Photos from the image-classification dataset "dataset_split" in the GitHub repository 02Akshi/ManualDetection. Its 2 classes are: manual absent, manual present.

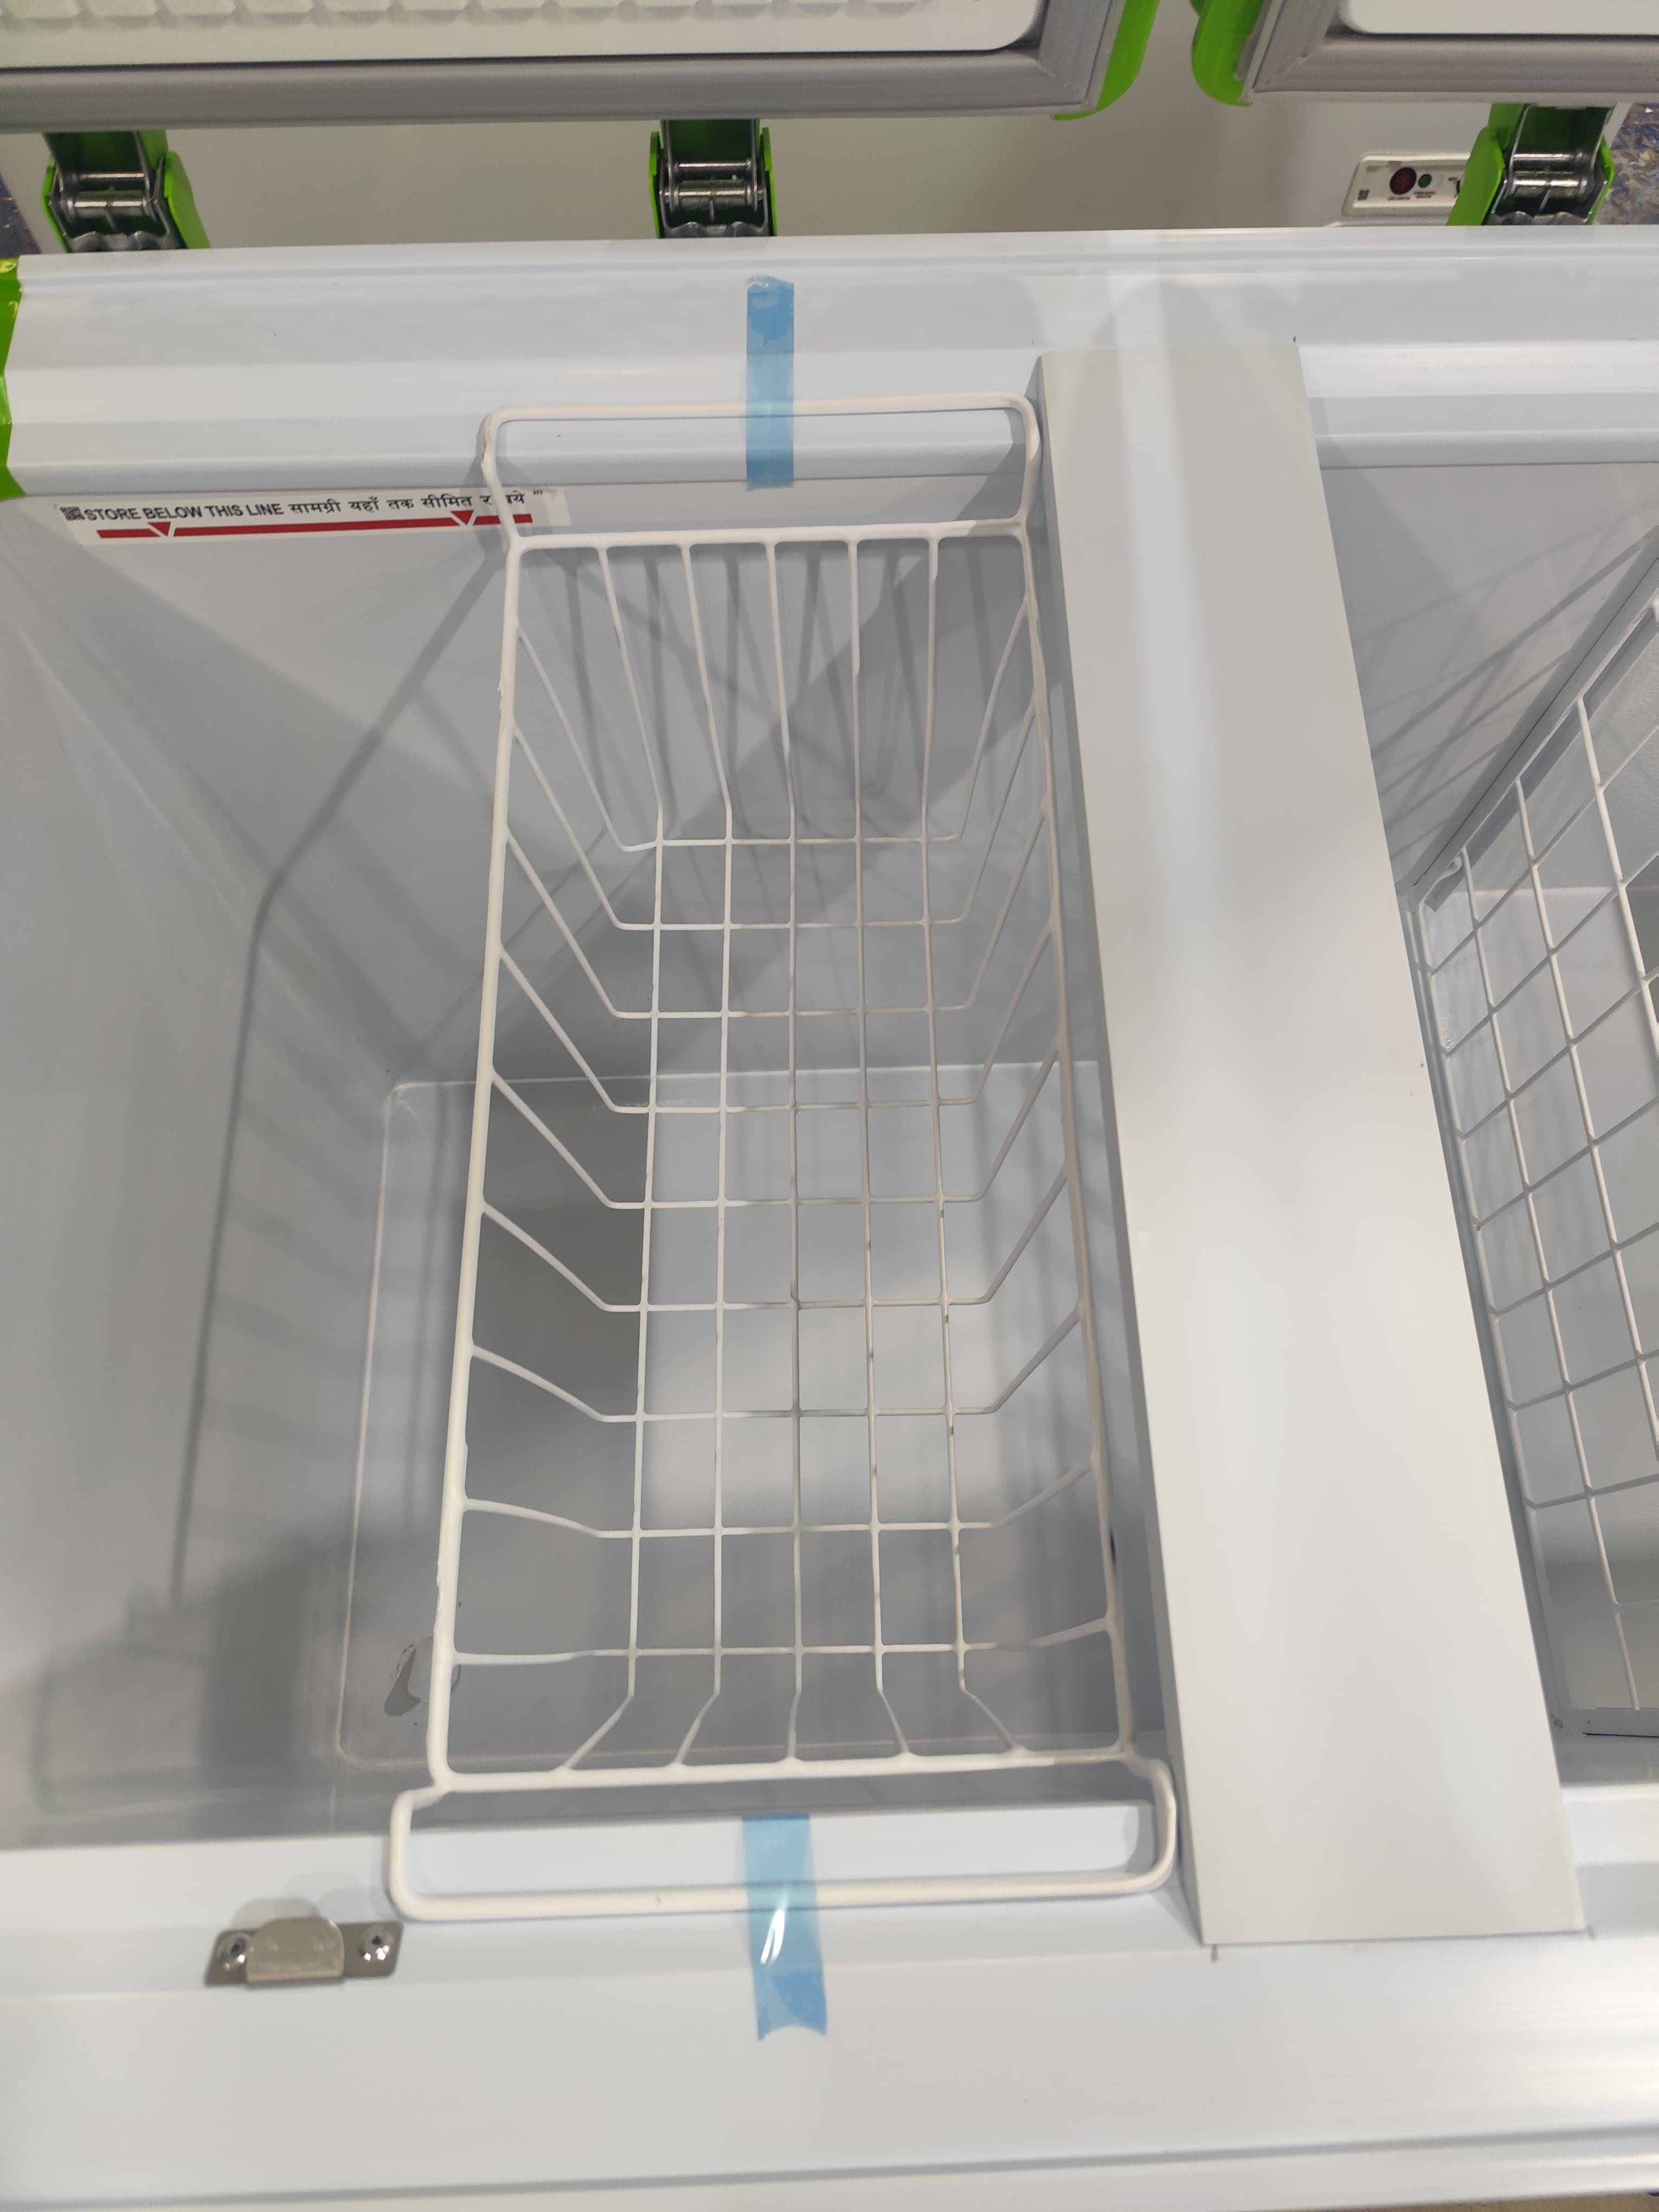
Label: manual absent

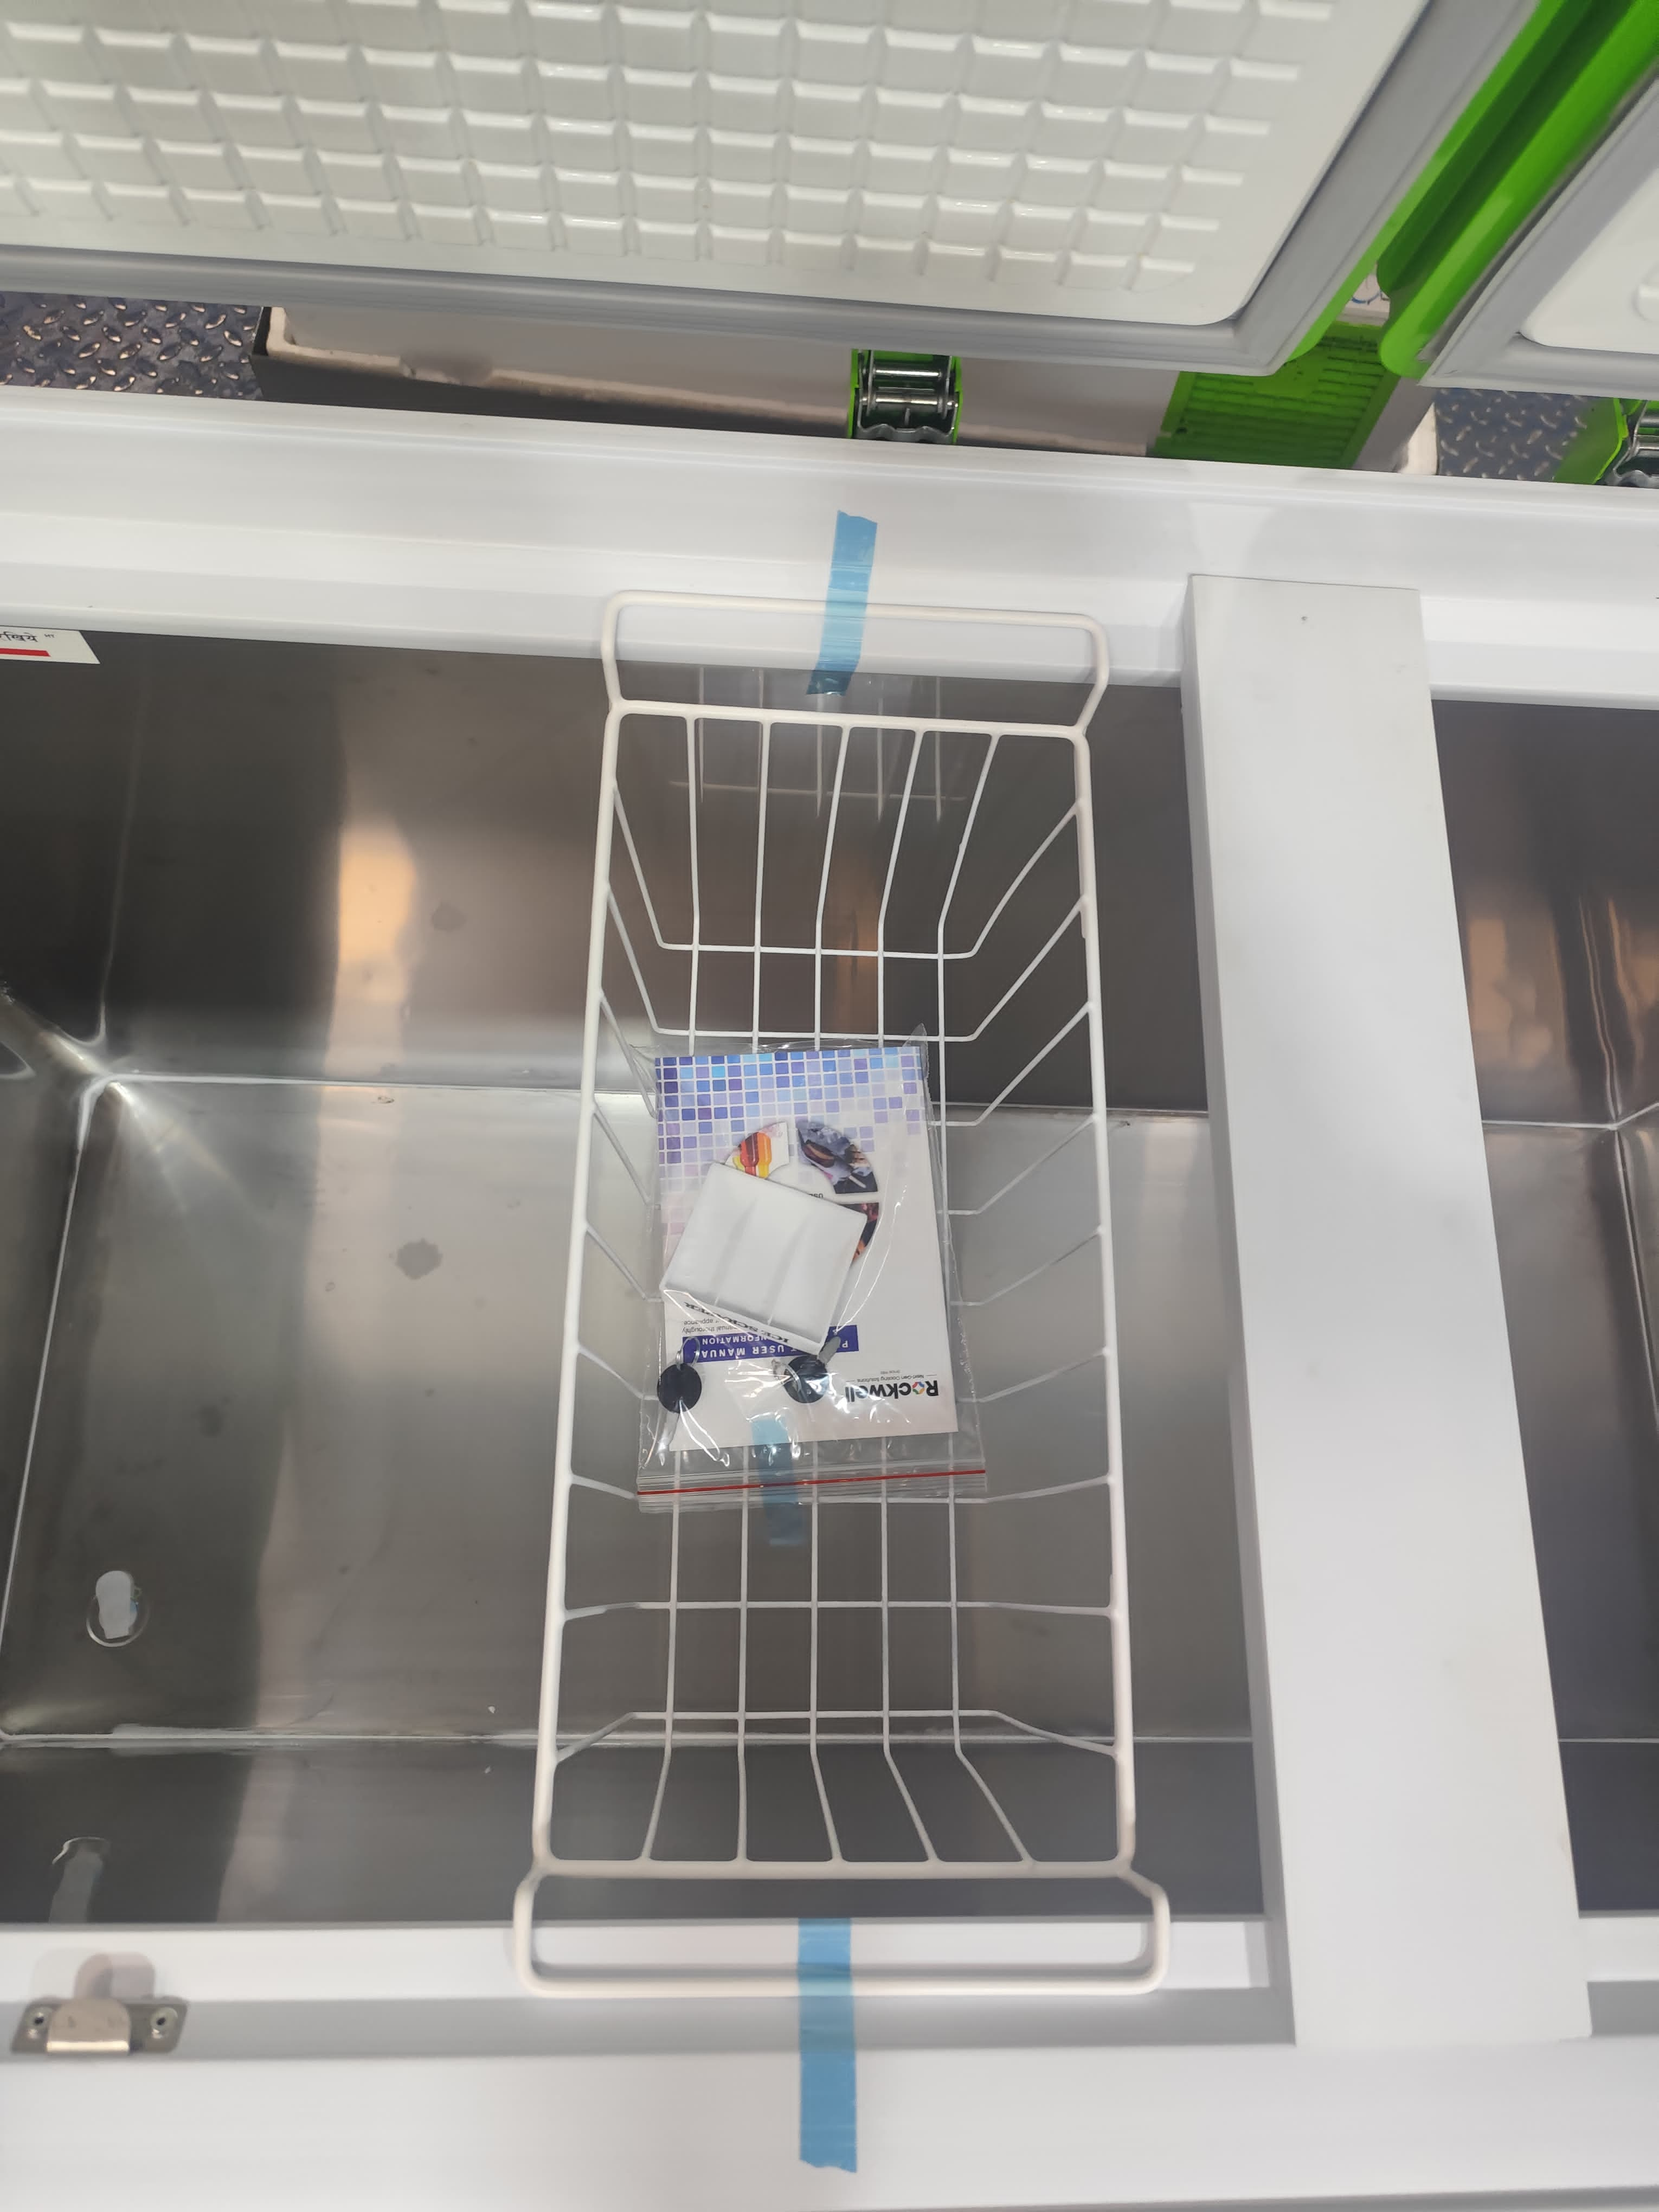
Label: manual present

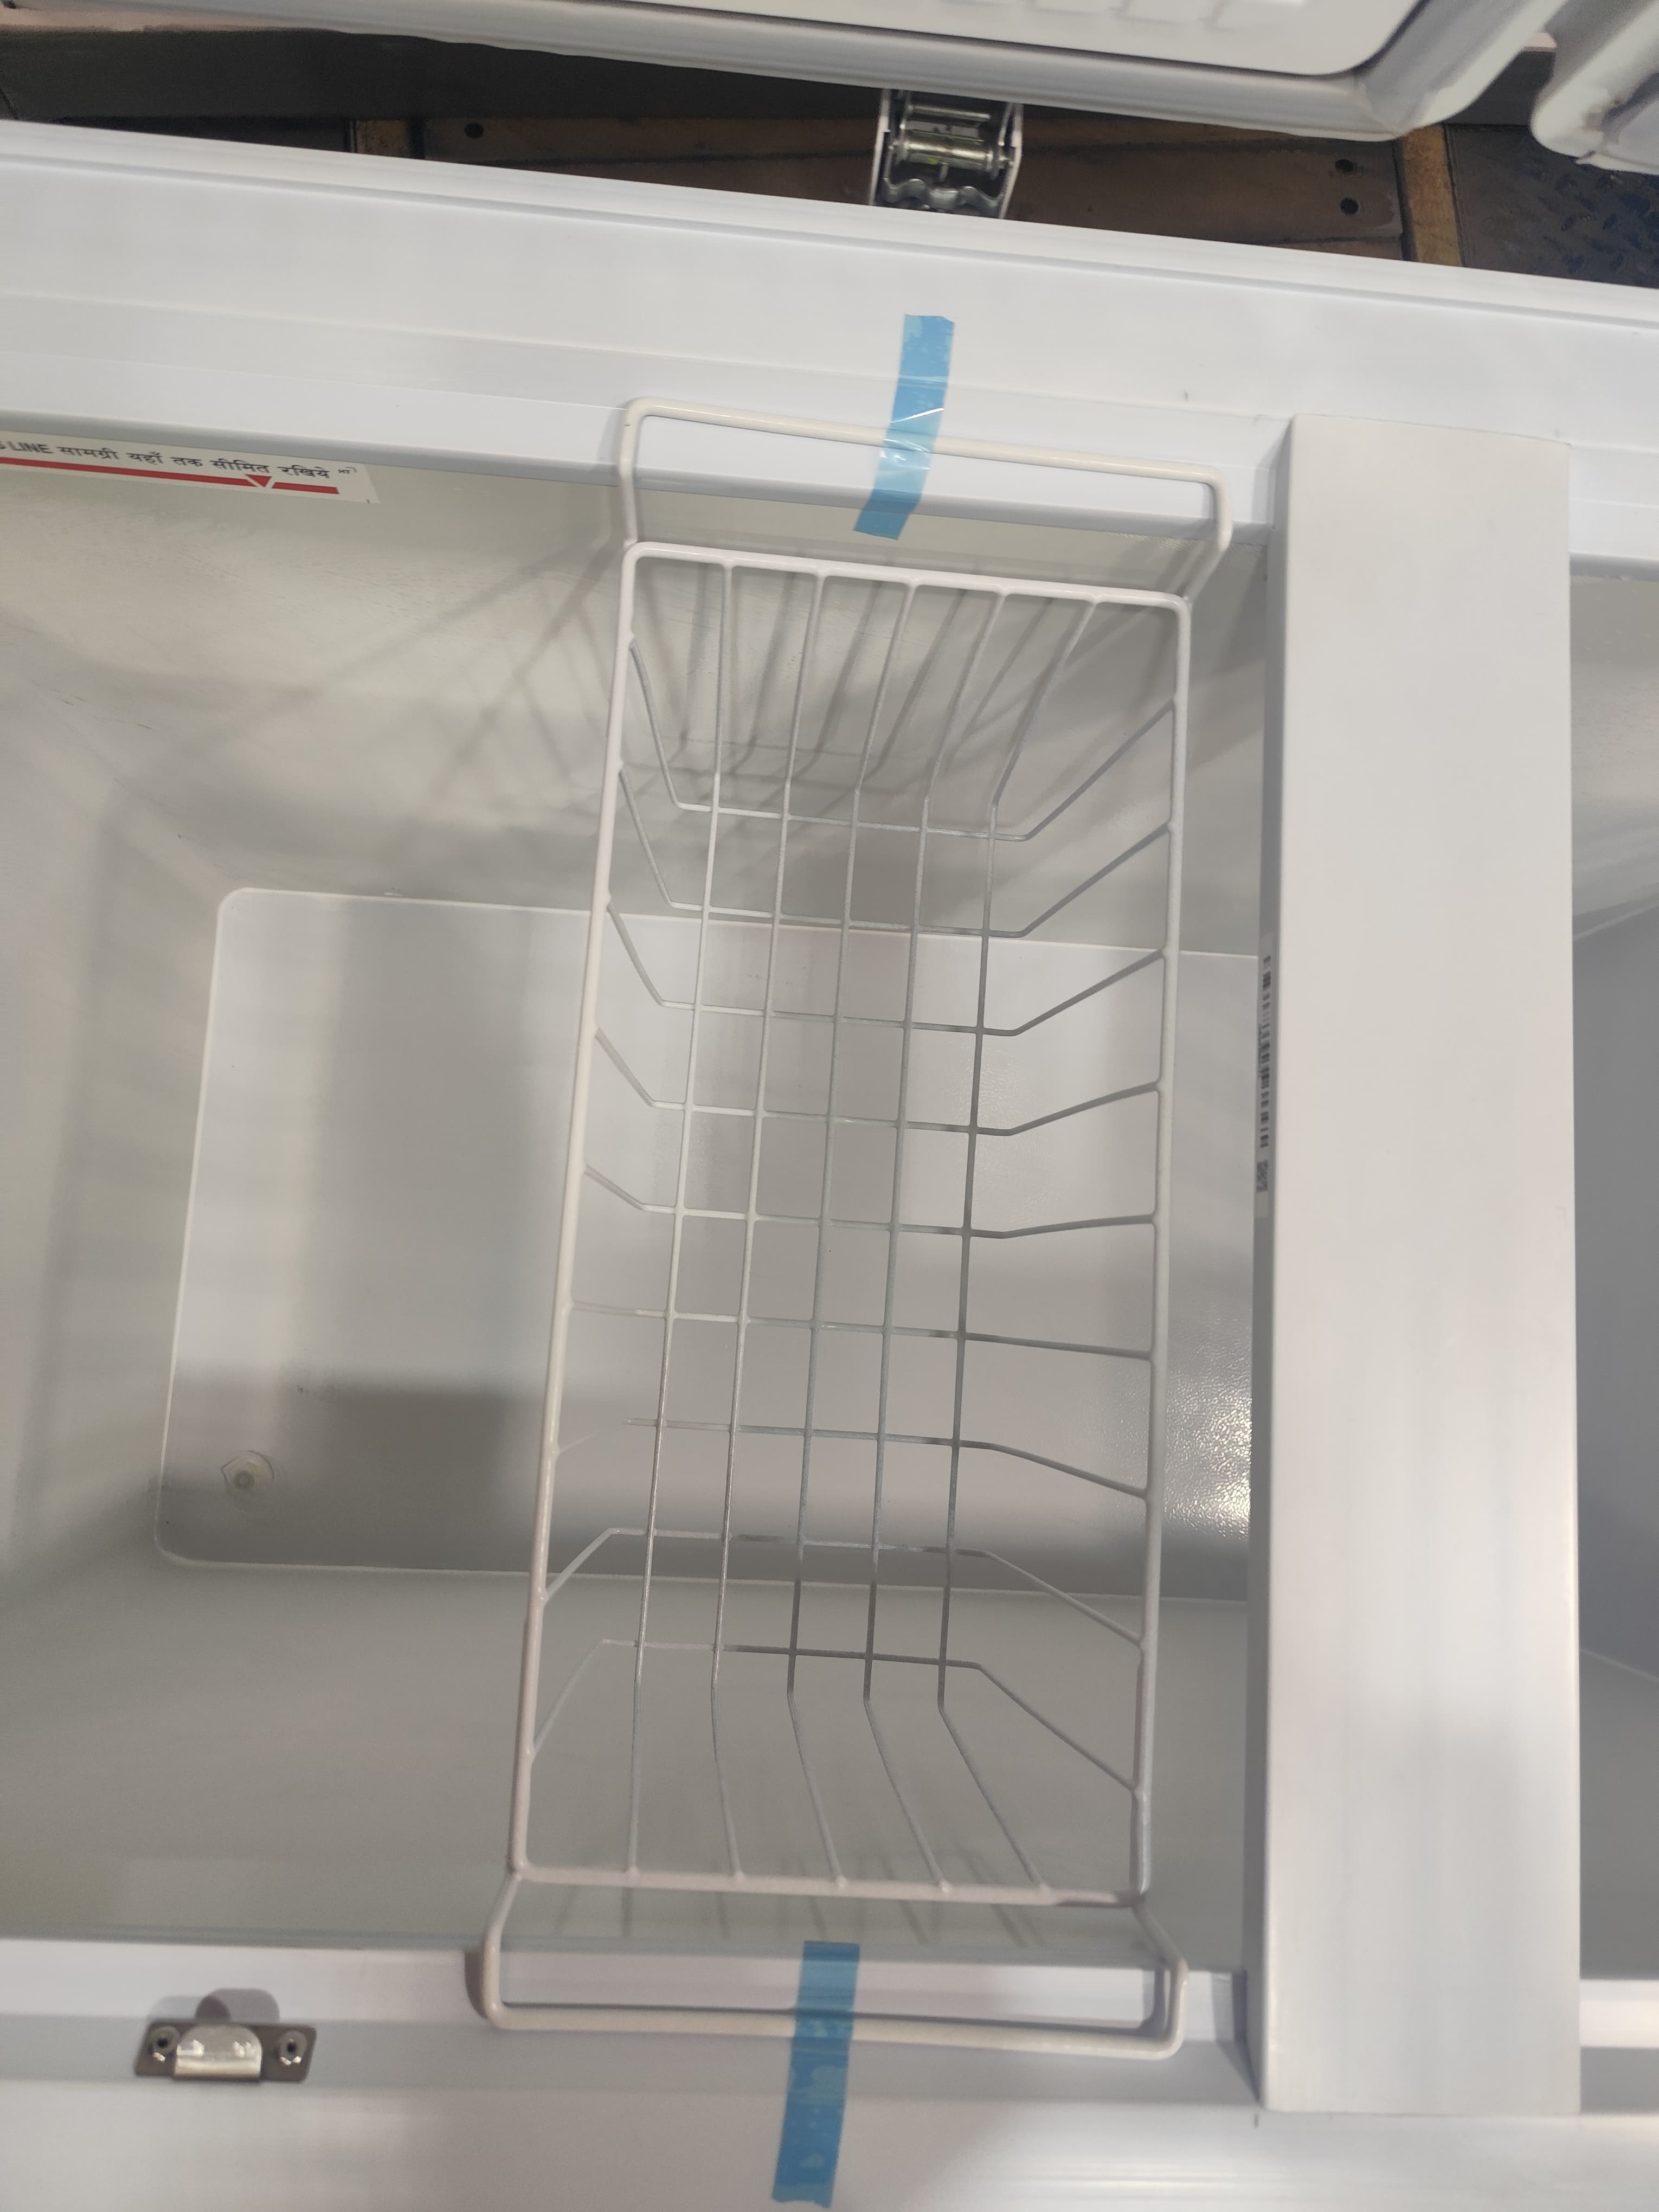
Label: manual absent

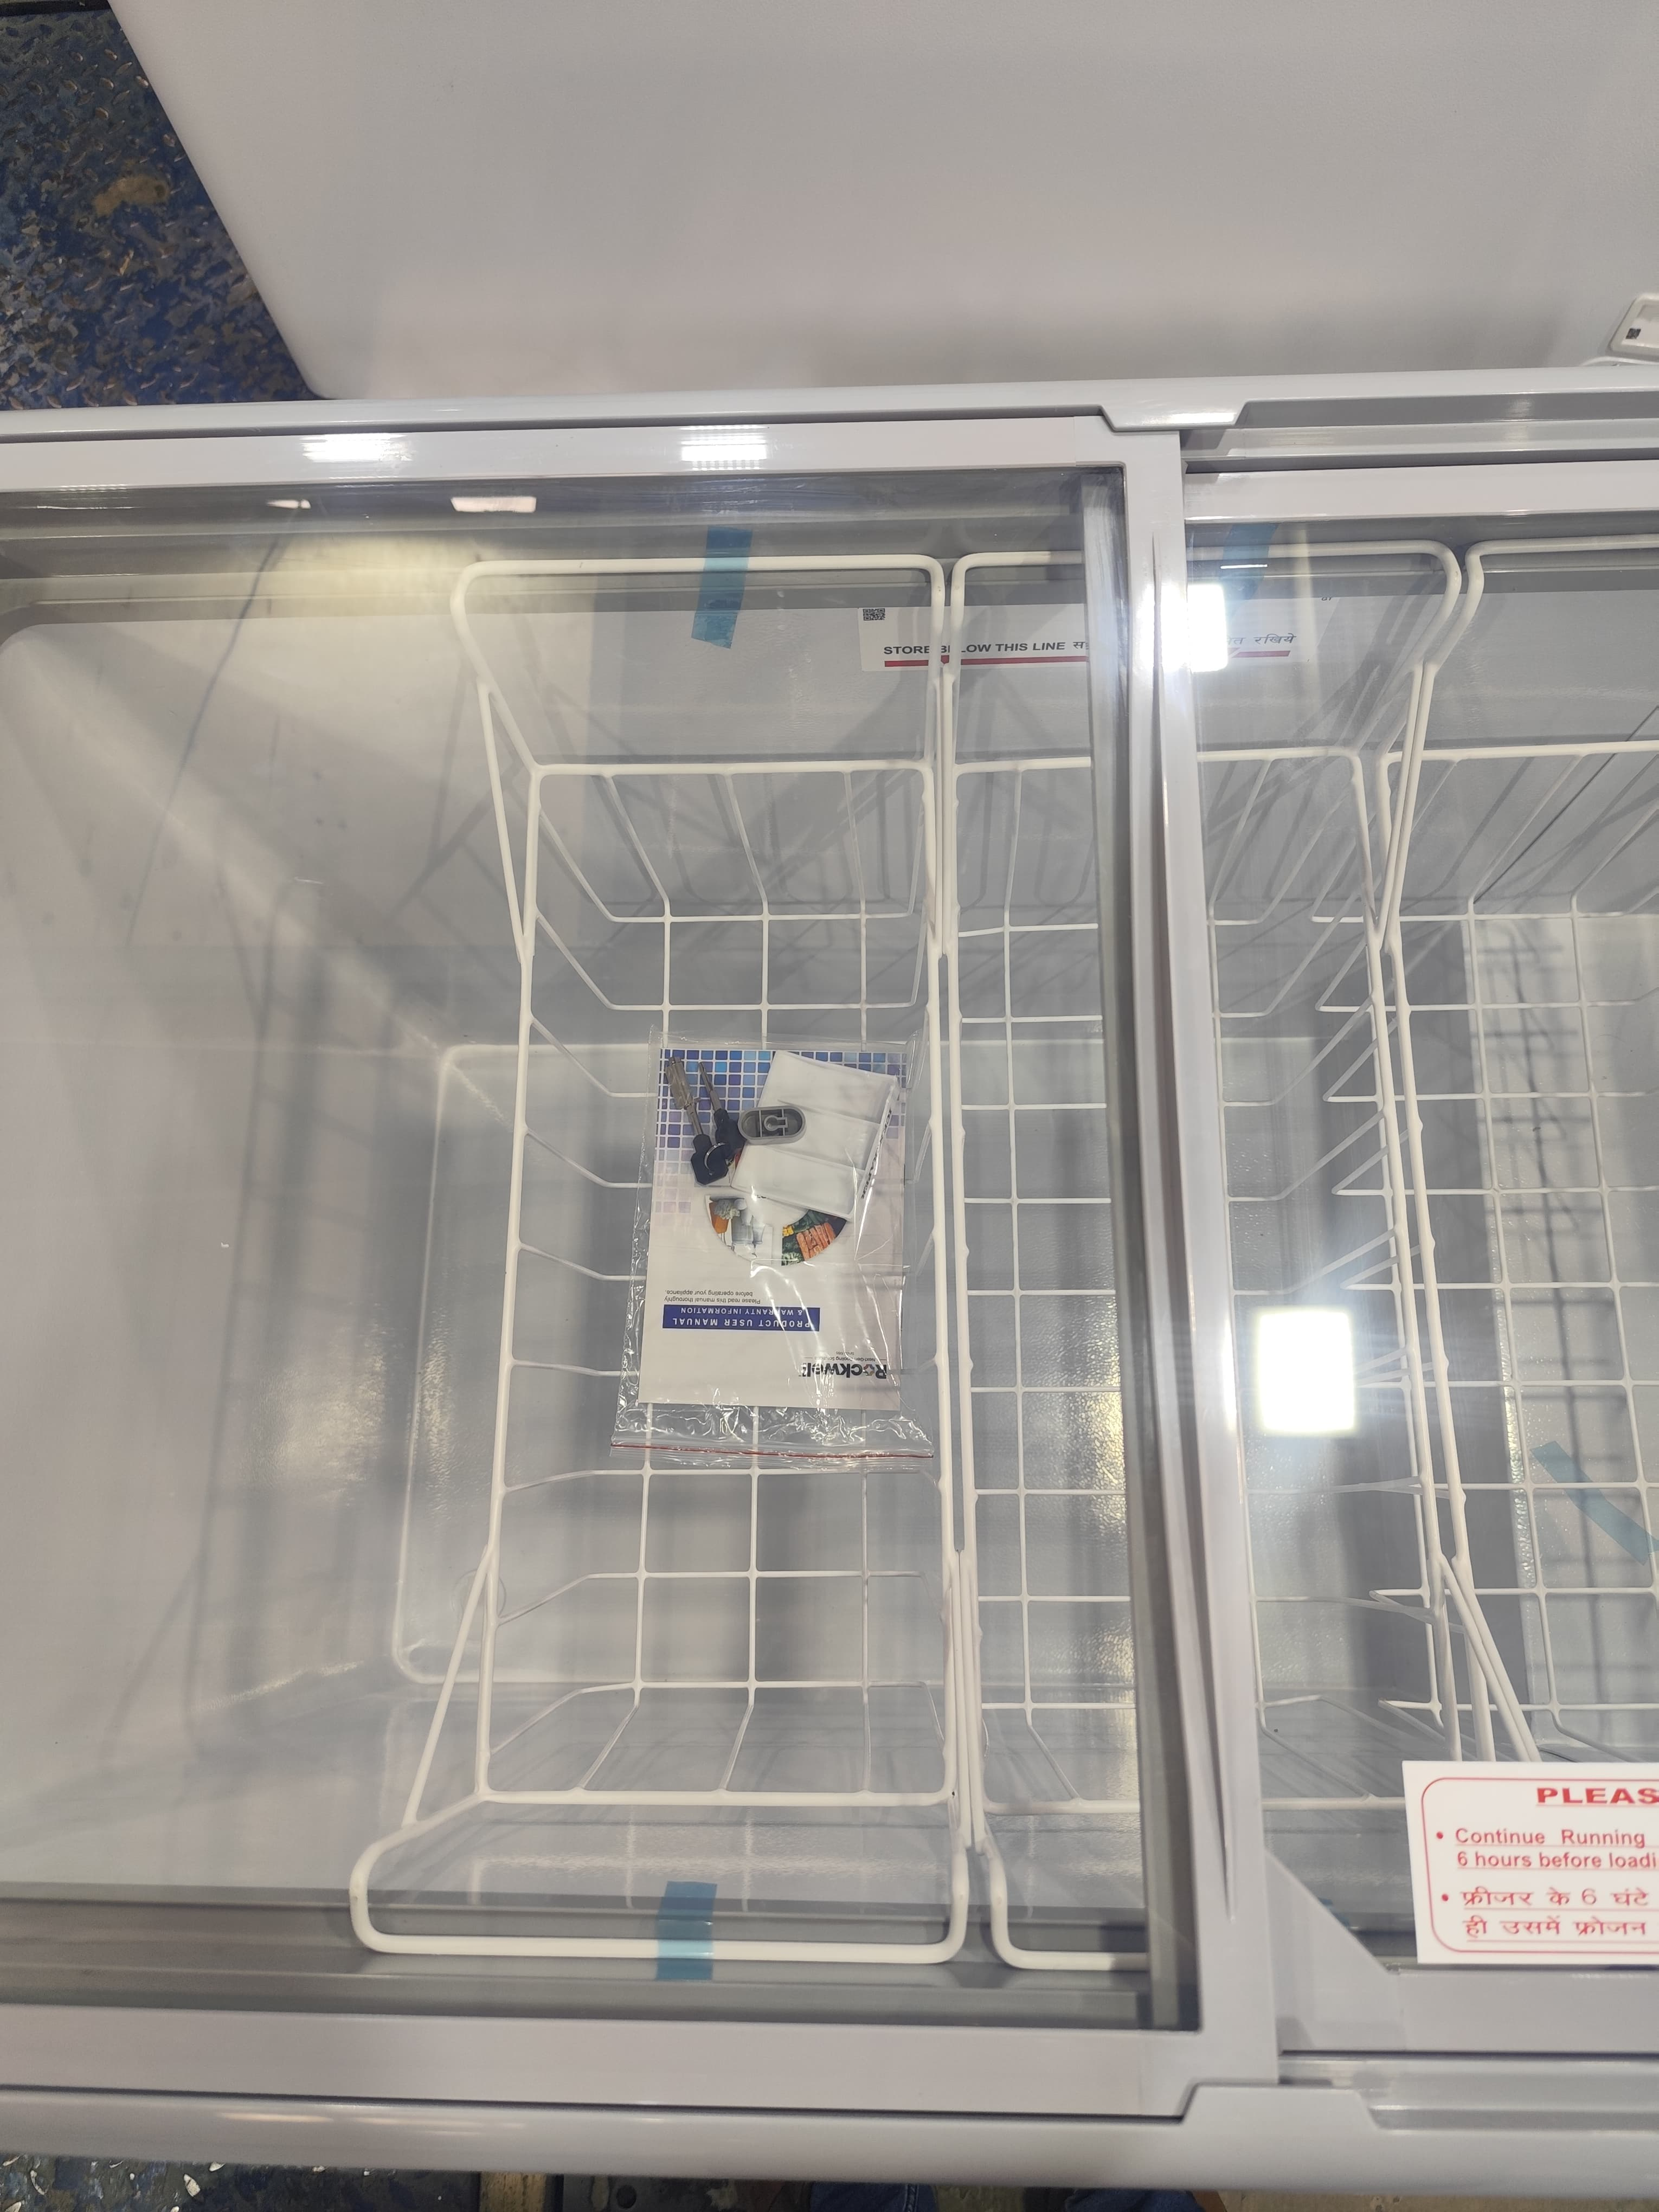
Label: manual present

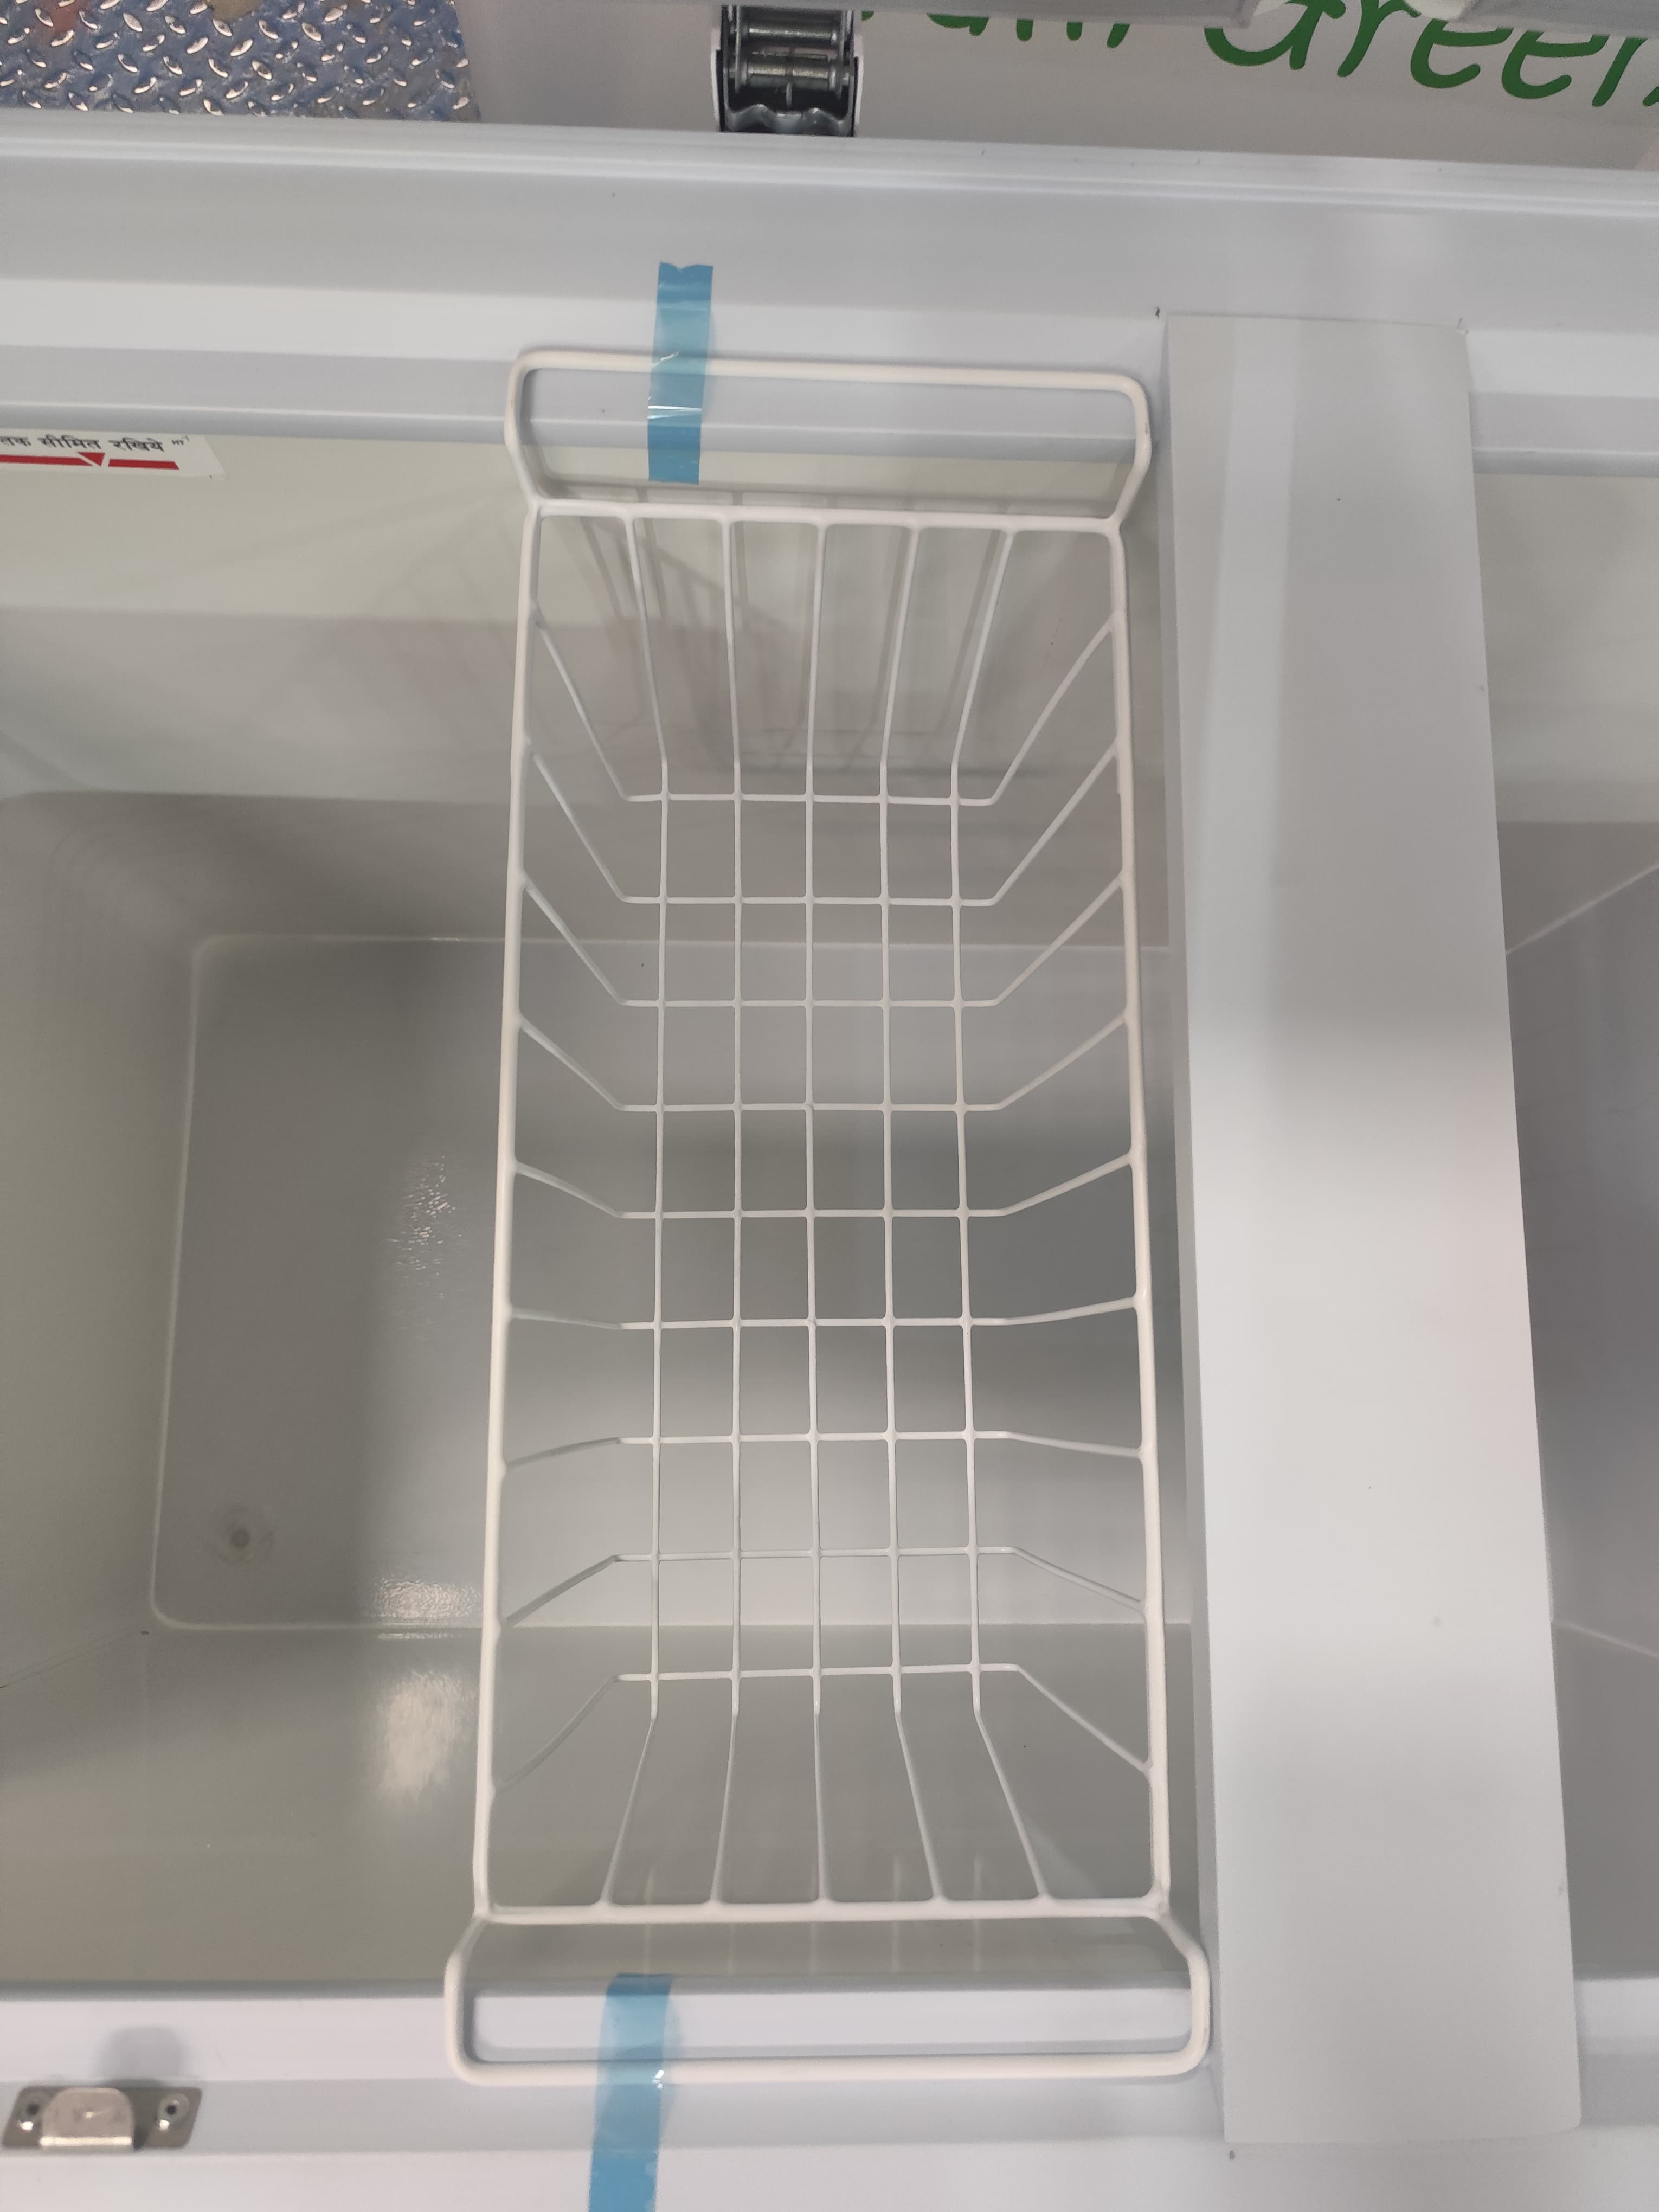
Label: manual absent

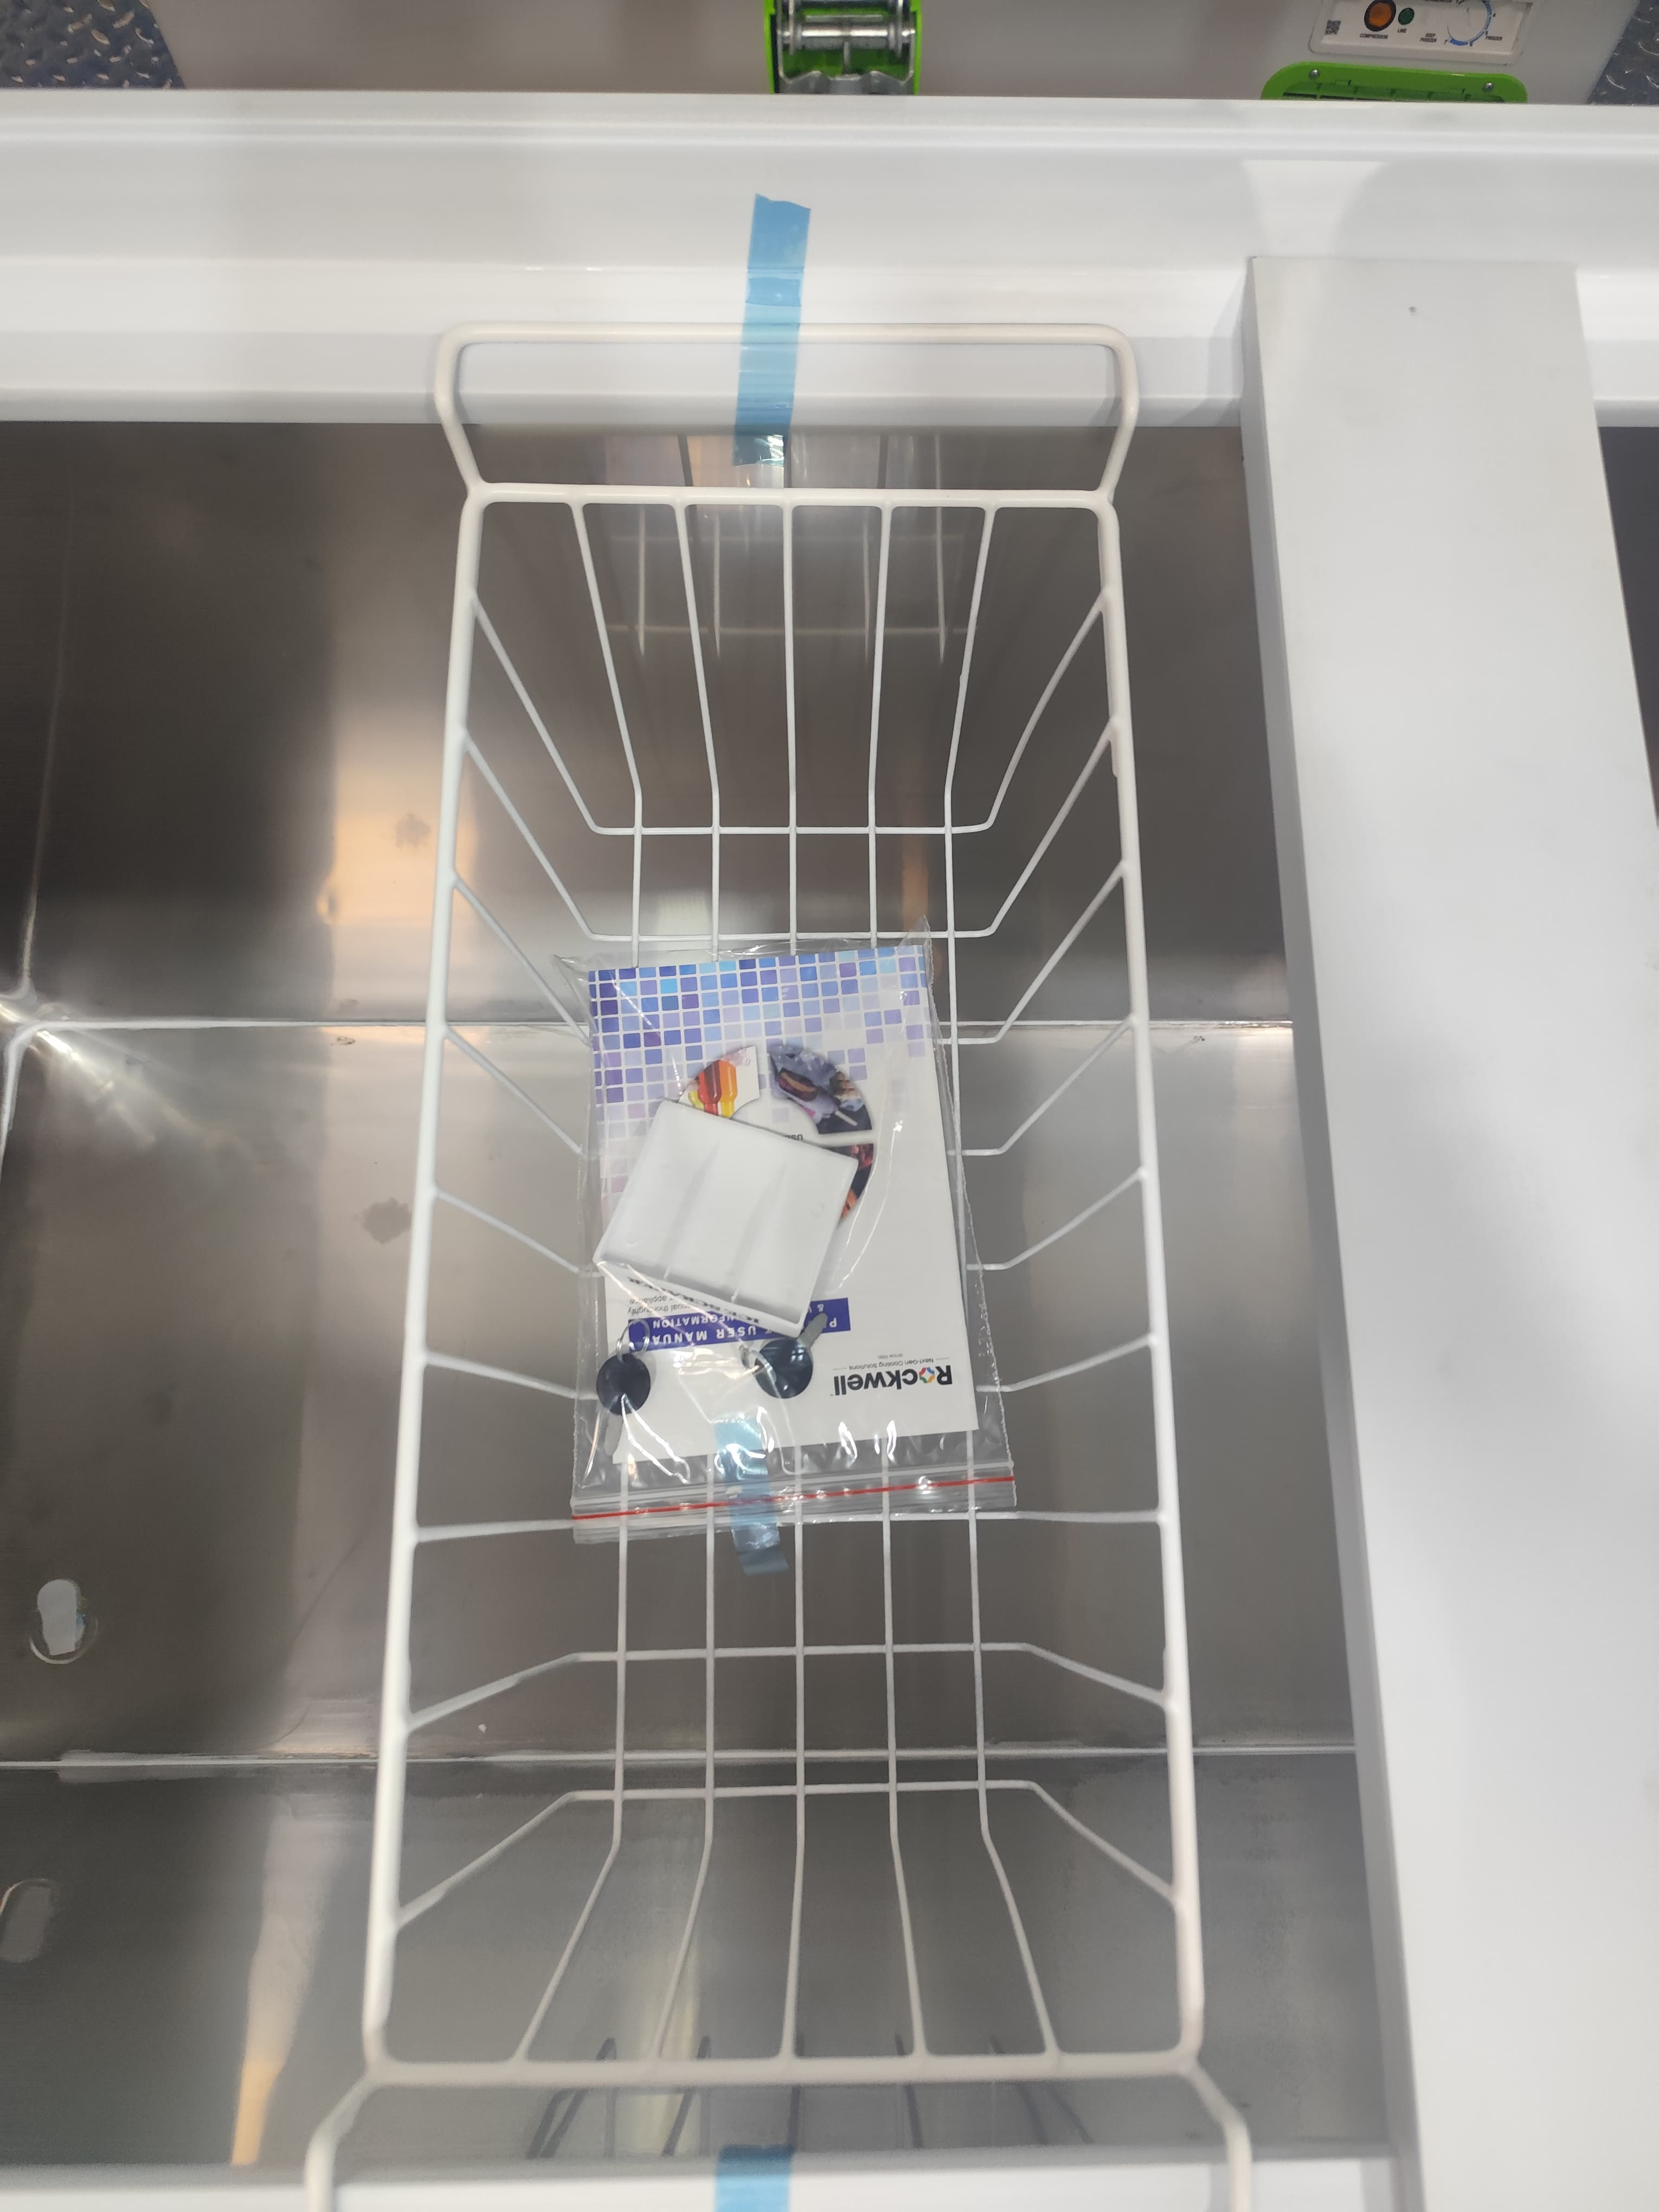
Label: manual present
